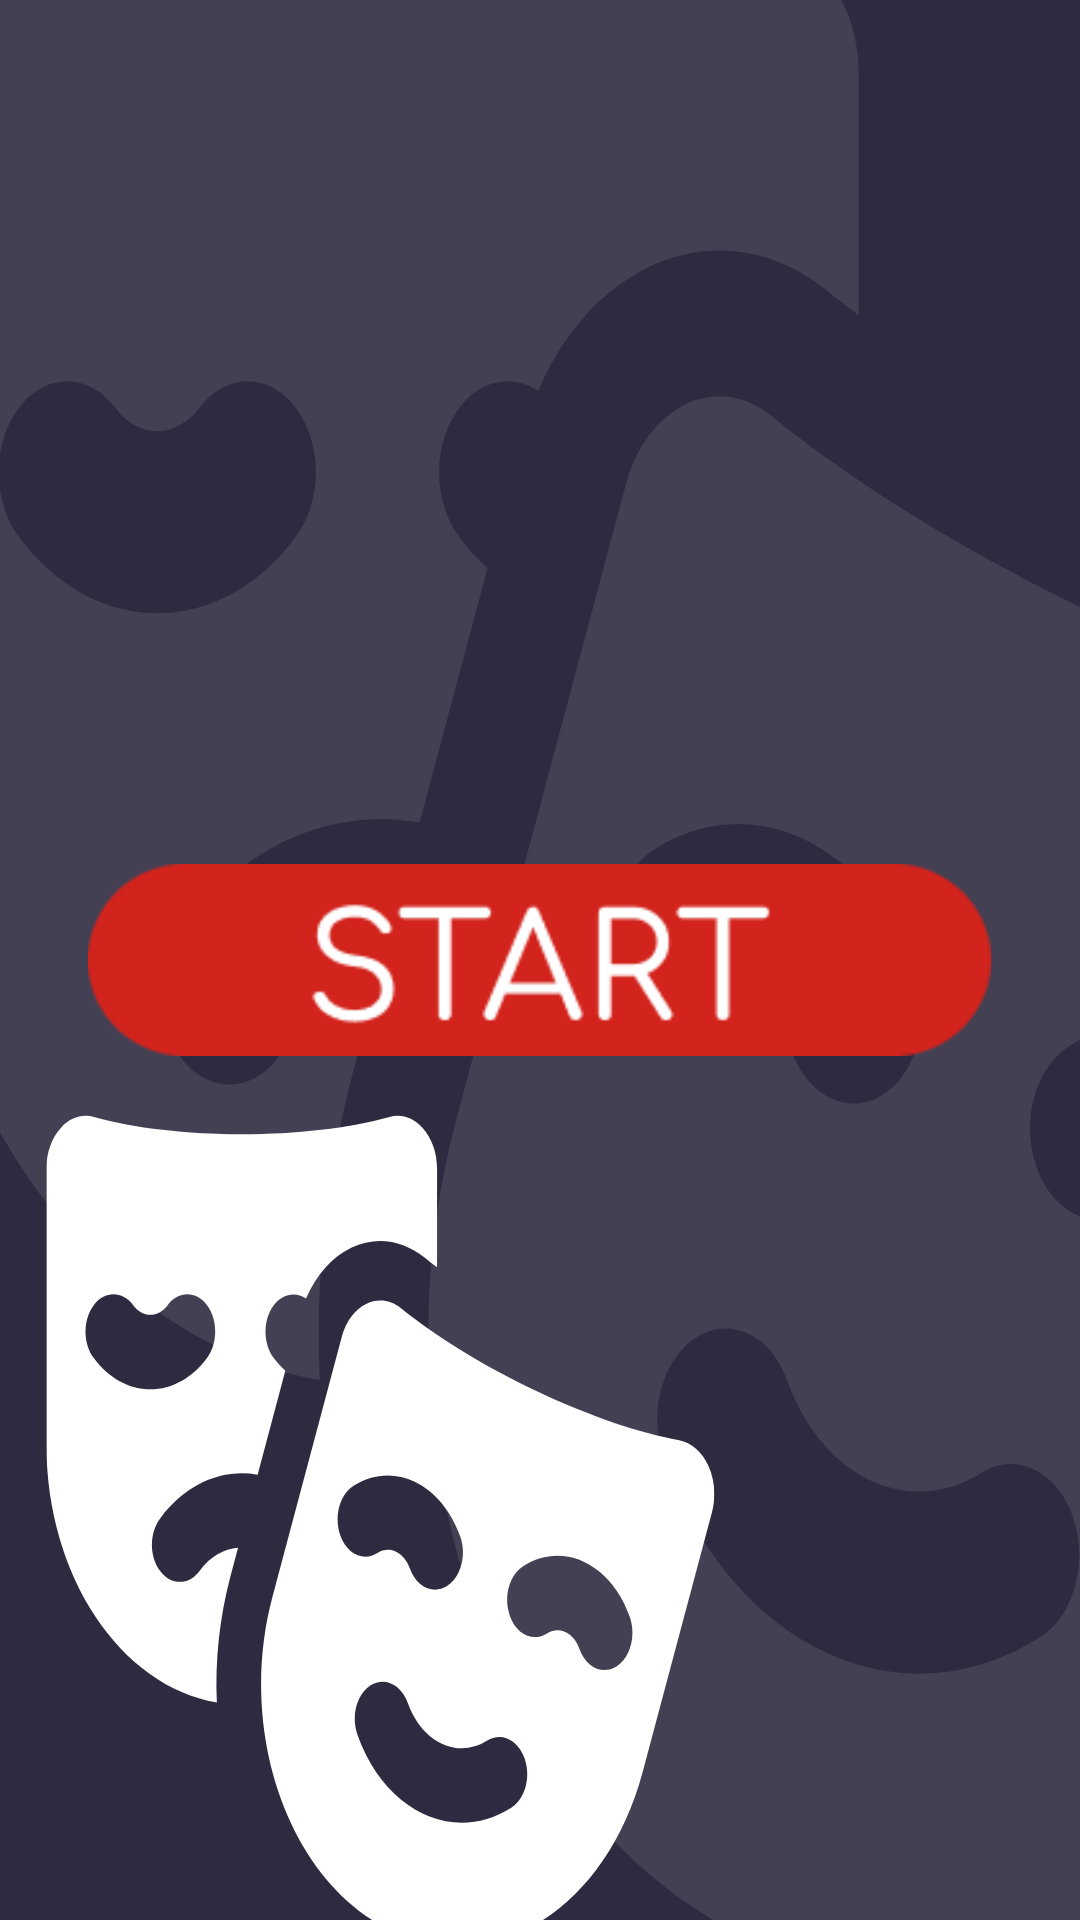

Android layout source for this screen:
<!-- AndroidManifest.xml: application theme Theme.EmotionRecognition -->
<!-- res/layout/activity_start.xml -->
<?xml version="1.0" encoding="utf-8"?>
<FrameLayout xmlns:android="http://schemas.android.com/apk/res/android"
    android:layout_width="match_parent"
    android:layout_height="match_parent"
    android:background="@drawable/frame_1">

    <Button
        android:id="@+id/start_button"
        android:layout_width="301dp"
        android:layout_height="64dp"
        android:background="@drawable/start_button"
        android:padding="16dp"
        android:layout_marginStart="40dp"
        android:layout_marginEnd="40dp"
        android:layout_gravity="center"/>

</FrameLayout>
<!-- resources referenced by this layout -->
<resources>
  <!-- drawable frame_1: vector/xml drawable (drawable, 5384 chars, omitted) -->
  <!-- drawable start_button: png bitmap (drawable, 4231 bytes) -->
  <style name="Theme.EmotionRecognition" parent="Theme.AppCompat.Light.DarkActionBar">
          
          <item name="colorPrimary">@color/purple_500</item>
          <item name="colorPrimaryDark">@color/purple_700</item>
          <item name="colorAccent">@color/teal_200</item>
          
      </style>
  <!-- not gathered from this repository: default colours our renderer supplied (Android Studio template values) -->
  <color name="purple_500">#FF6200EE</color>
  <color name="purple_700">#FF3700B3</color>
  <color name="teal_200">#FF03DAC5</color>
</resources>
